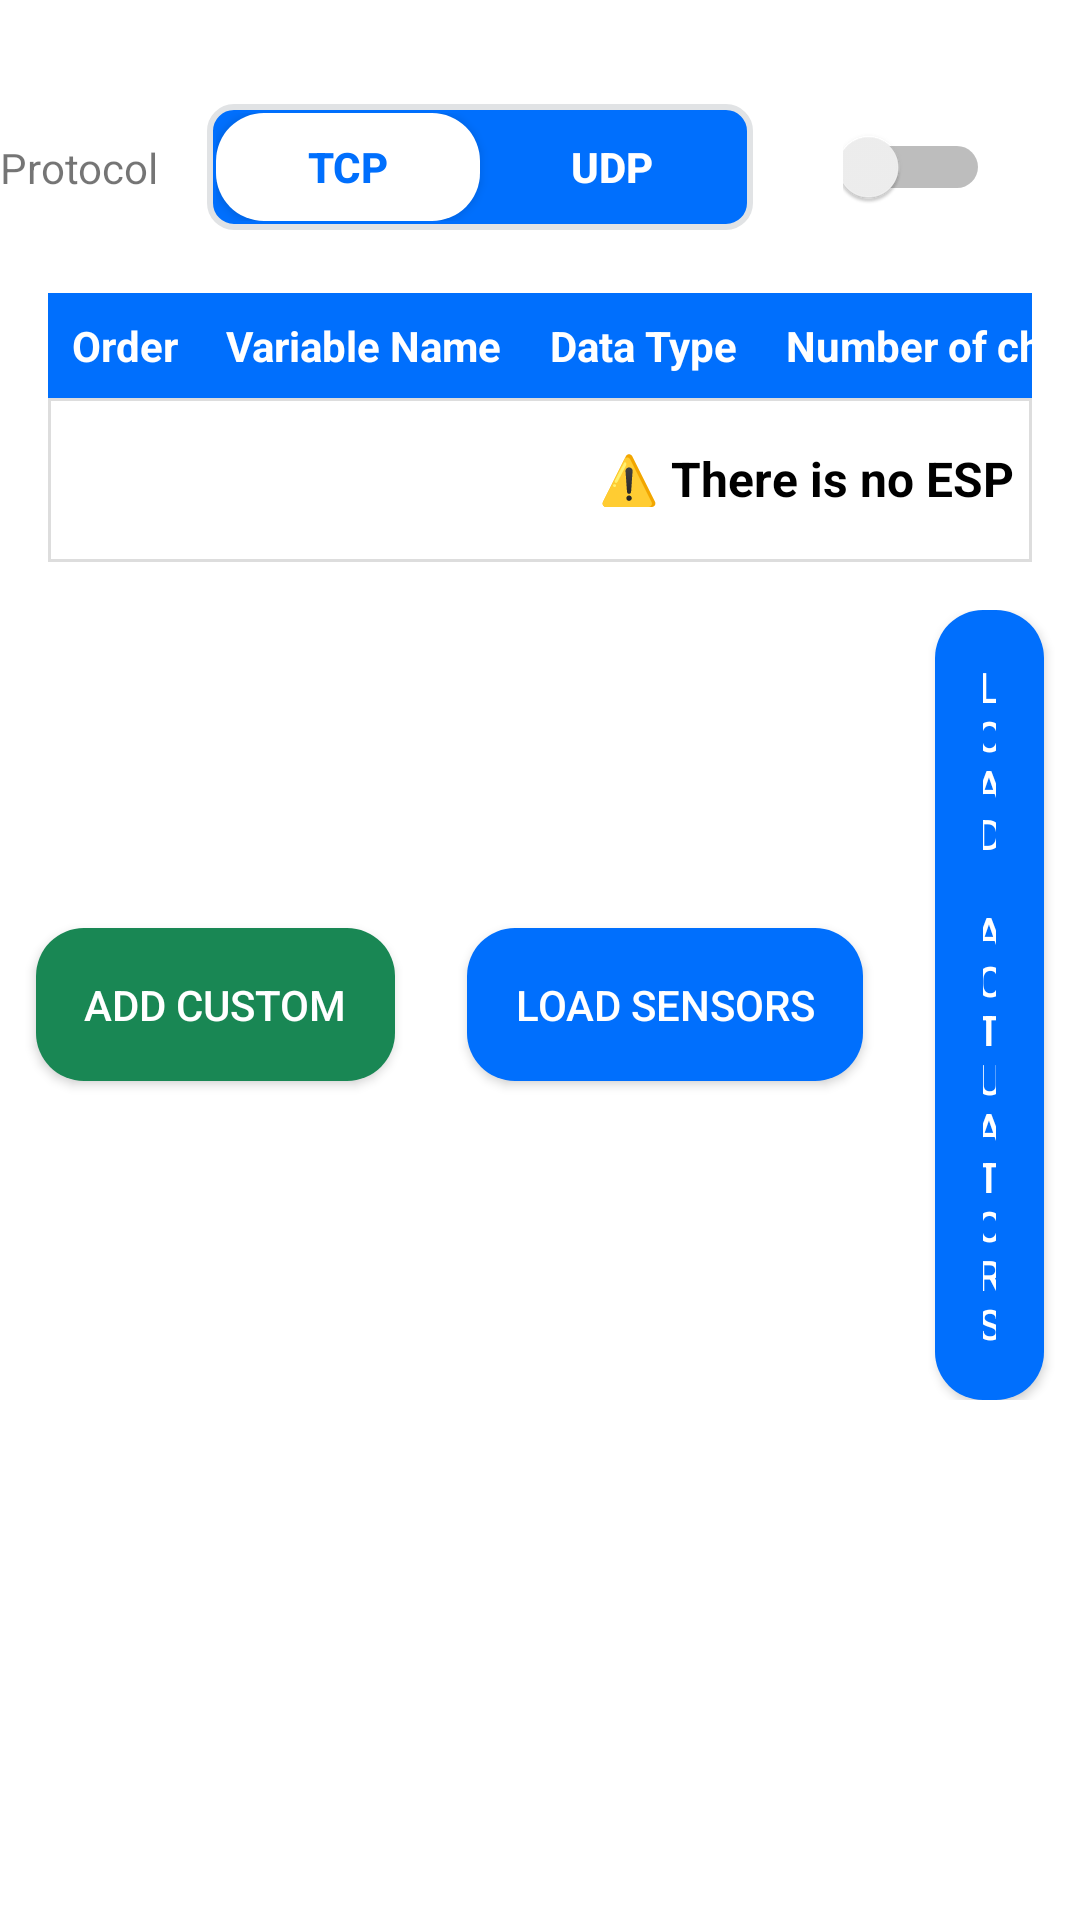

Reconstruct the res/layout file that produces this screen, plus the resources it refers to.
<!-- AndroidManifest.xml: application theme Theme.MyApplication -->
<!-- res/layout/fragment_esp_rxrt.xml -->
<?xml version="1.0" encoding="utf-8"?>
<ScrollView  xmlns:android="http://schemas.android.com/apk/res/android"
    xmlns:app="http://schemas.android.com/apk/res-auto"
    xmlns:tools="http://schemas.android.com/tools"
    android:layout_width="match_parent"
    android:layout_height="match_parent">
    <LinearLayout
        android:orientation="vertical"
        android:gravity="center"
        android:layout_width="match_parent"
        android:layout_marginVertical="30dp"
        android:layout_height="match_parent">
        <LinearLayout
            android:layout_width="match_parent"
            android:layout_height="wrap_content"
            android:gravity="center"
            android:orientation="horizontal">

            <TextView
                android:layout_width="wrap_content"
                android:layout_height="wrap_content"
                android:layout_marginRight="16dp"
                android:text="@string/protocol" />
            <LinearLayout
                android:layout_width="wrap_content"
                android:layout_height="wrap_content"
                android:orientation="horizontal"
                android:padding="3dp"
                android:background="@drawable/rounded_background"
                android:gravity="center_vertical">

                
                <Button
                    android:id="@+id/esp_rxrt_tcp_btn"
                    android:layout_width="wrap_content"
                    android:layout_height="wrap_content"
                    android:text="@string/tcp"
                    android:textStyle="bold"
                    android:minHeight="36dp"
                    android:background="@drawable/ripple_white_button"
                    android:textColor="@color/bs_primary" />

                <Button
                    android:id="@+id/esp_rxrt_udp_btn"
                    android:layout_width="wrap_content"
                    android:layout_height="wrap_content"
                    android:text="@string/udp"
                    android:textStyle="bold"
                    android:minHeight="36dp"
                    android:background="@android:color/transparent"
                    android:textColor="@color/basic_button_text_color" />


                

            </LinearLayout>
            <Switch
                android:id="@+id/esp_rxrt_crc_toggle"
                android:layout_width="wrap_content"
                android:layout_marginHorizontal="30dp"
                android:layout_height="wrap_content"
                android:text="@string/crc" />
        </LinearLayout>

        <LinearLayout
            android:layout_width="match_parent"
            android:layout_height="wrap_content"
            android:orientation="horizontal">
            <ScrollView
                android:layout_width="match_parent"
                android:layout_height="match_parent">
                <TableLayout
                    android:layout_width="match_parent"
                    android:layout_height="match_parent"
                    android:id="@+id/esp_rxrt_list_tb"
                    android:stretchColumns="*"
                    android:gravity="center"
                    android:padding="16dp">
                    <TableRow
                        android:background="@color/bs_primary">

                        <TextView
                            android:text="@string/sensor_th_order"
                            android:textColor="@android:color/white"
                            android:padding="8dp"
                            android:textStyle="bold"/>

                        <TextView
                            android:text="@string/sensor_th_variable_name"
                            android:textColor="@android:color/white"
                            android:padding="8dp"
                            android:textStyle="bold"/>

                        <TextView
                            android:text="@string/sensor_th_data_type"
                            android:textColor="@android:color/white"
                            android:padding="8dp"
                            android:textStyle="bold"/>

                        <TextView
                            android:text="@string/sensor_th_number_of_channels"
                            android:textColor="@android:color/white"
                            android:padding="8dp"
                            android:textStyle="bold"/>

                        <TextView
                            android:text="@string/number_of_bytes_th"
                            android:textColor="@android:color/white"
                            android:padding="8dp"
                            android:textStyle="bold"/>

                        <TextView
                            android:text="@string/threshold"
                            android:textColor="@android:color/white"
                            android:padding="8dp"
                            android:textStyle="bold"/>
                        <TextView
                            android:text="Actions"
                            android:textColor="@android:color/white"
                            android:padding="8dp"
                            android:textStyle="bold"/>
                    </TableRow>
                    <TableRow
                        android:background="@drawable/table_border">
                        <TextView
                            android:layout_width="wrap_content"
                            android:layout_height="wrap_content"
                            android:layout_span="7"
                            android:text="⚠️ There is no ESP RXRT settings now."
                            android:textColor="@android:color/black"
                            android:gravity="center"
                            android:padding="16dp"
                            android:textSize="16sp"
                            android:textStyle="bold" />
                    </TableRow>
                </TableLayout>
            </ScrollView>
        </LinearLayout>

        <LinearLayout
            android:layout_width="match_parent"
            android:layout_height="wrap_content"
            android:gravity="center"
            android:orientation="horizontal">
            <Button
                android:layout_width="wrap_content"
                android:layout_height="wrap_content"
                android:background="@drawable/ripple_success_button"
                android:textColor="@color/basic_button_text_color"
                android:id="@+id/esp_rxrt_add_custom_btn"
                android:layout_marginHorizontal="12dp"
                android:padding="16dp"
                android:text="@string/add_custom" />

            <Button
                android:layout_width="wrap_content"
                android:layout_height="wrap_content"
                android:background="@drawable/ripple_primary_button"
                android:textColor="@color/basic_button_text_color"
                android:id="@+id/esp_rxrt_load_sensors_btn"
                android:padding="16dp"
                android:layout_marginHorizontal="12dp"
                android:text="@string/load_sensors" />
            <Button
                android:layout_width="wrap_content"
                android:layout_height="wrap_content"
                android:background="@drawable/ripple_primary_button"
                android:textColor="@color/basic_button_text_color"
                android:id="@+id/esp_rxrt_load_actuators_btn"
                android:padding="16dp"
                android:layout_marginHorizontal="12dp"
                android:text="@string/load_actuators" />

        </LinearLayout>

    </LinearLayout>
</ScrollView>
<!-- resources referenced by this layout -->
<resources>
  <color name="bs_primary">#006ffd</color>
  <!-- drawable ripple_primary_button (drawable) -->
  <?xml version="1.0" encoding="utf-8"?>
  <ripple xmlns:android="http://schemas.android.com/apk/res/android"
      android:color="@color/ripple_color">
  
      <item android:id="@android:id/mask">
          <shape android:shape="rectangle">
              <solid android:color="@android:color/white" />
          </shape>
      </item>
  
      <item>
          <shape android:shape="rectangle">
              <solid android:color="@color/bs_primary" />
              <corners android:radius="16dp" />
          </shape>
      </item>
  
  </ripple>
  <!-- drawable ripple_success_button (drawable) -->
  <?xml version="1.0" encoding="utf-8"?>
  <ripple xmlns:android="http://schemas.android.com/apk/res/android"
      android:color="@color/ripple_color">
  
      <item android:id="@android:id/mask">
          <shape android:shape="rectangle">
              <solid android:color="@android:color/white" />
          </shape>
      </item>
  
      <item>
          <shape android:shape="rectangle">
              <solid android:color="?attr/colorSuccess" />
              <corners android:radius="16dp" />
          </shape>
      </item>
  
  </ripple>
  <!-- drawable ripple_white_button (drawable) -->
  <?xml version="1.0" encoding="utf-8"?>
  <ripple xmlns:android="http://schemas.android.com/apk/res/android"
      android:color="@color/ripple_color">
  
      <item android:id="@android:id/mask">
          <shape android:shape="rectangle">
              <solid android:color="@android:color/white" />
          </shape>
      </item>
  
      <item>
          <shape android:shape="rectangle">
              <solid android:color="@color/white" />
              <corners android:radius="16dp" />
          </shape>
      </item>
  
  </ripple>
  <!-- drawable rounded_background (drawable) -->
  <?xml version="1.0" encoding="utf-8"?>
  <shape xmlns:android="http://schemas.android.com/apk/res/android"
      android:shape="rectangle">
      <solid android:color="@color/bs_primary" /> 
      <stroke android:width="2dp" android:color="#e1e3e5" /> 
      <corners android:radius="8dp" /> 
  </shape>
  <!-- drawable table_border (drawable) -->
  <?xml version="1.0" encoding="utf-8"?>
  <shape xmlns:android="http://schemas.android.com/apk/res/android">
      <stroke android:width="1dp" android:color="#dddddd"/>
      <padding android:bottom="1dp" android:left="1dp" android:right="1dp"/>
  </shape>
  <string name="add_custom">Add custom</string>
  <string name="crc">CRC</string>
  <string name="load_actuators">Load Actuators</string>
  <string name="load_sensors">Load Sensors</string>
  <string name="number_of_bytes_th">Number of bytes</string>
  <string name="protocol">Protocol</string>
  <string name="sensor_th_data_type">Data Type</string>
  <string name="sensor_th_number_of_channels">Number of channels</string>
  <string name="sensor_th_order">Order</string>
  <string name="sensor_th_variable_name">Variable Name</string>
  <string name="tcp">TCP</string>
  <string name="threshold">Threshold</string>
  <string name="udp">UDP</string>
  <color name="ripple_color">#33FFFFFF</color>
  <color name="white">#FFFFFFFF</color>
  <color name="purple_700">#FF3700B3</color>
  <color name="bs_secondary">#6c757d</color>
  <color name="teal_700">#FF018786</color>
  <color name="black">#FF000000</color>
  <color name="bs_info">#0dcaf0</color>
  <color name="bs_success">#198754</color>
  <color name="bs_danger">#dc3545</color>
  <color name="bs_warning">#ffc107</color>
</resources>
